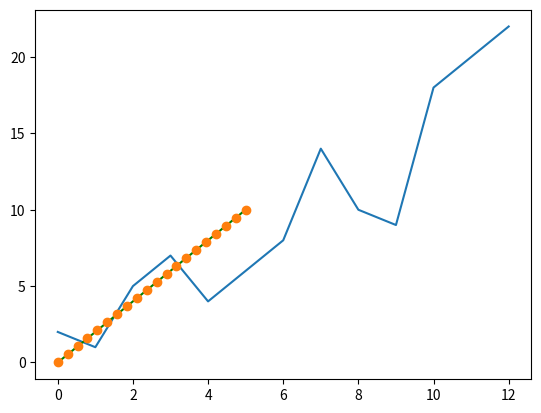
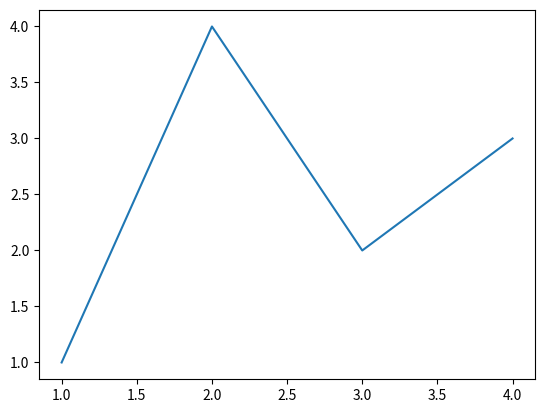
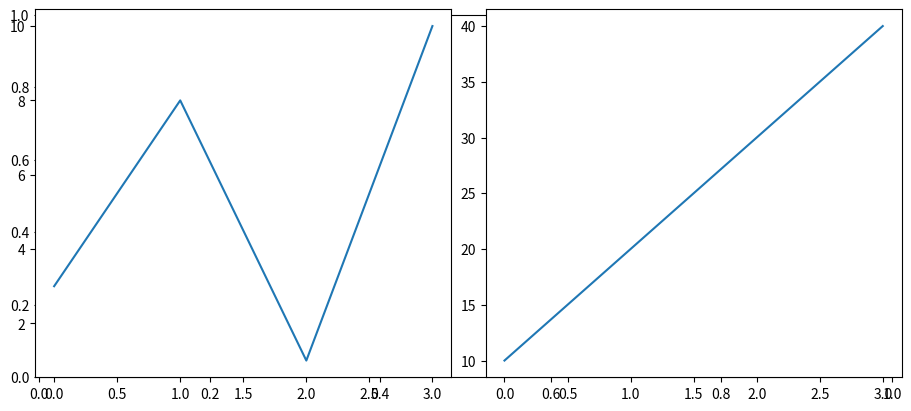
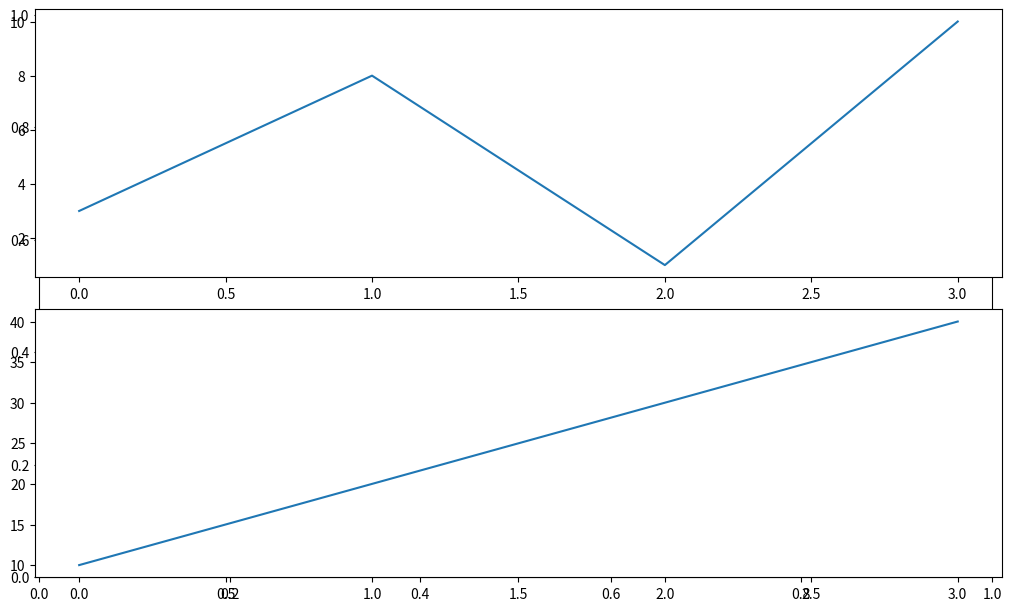
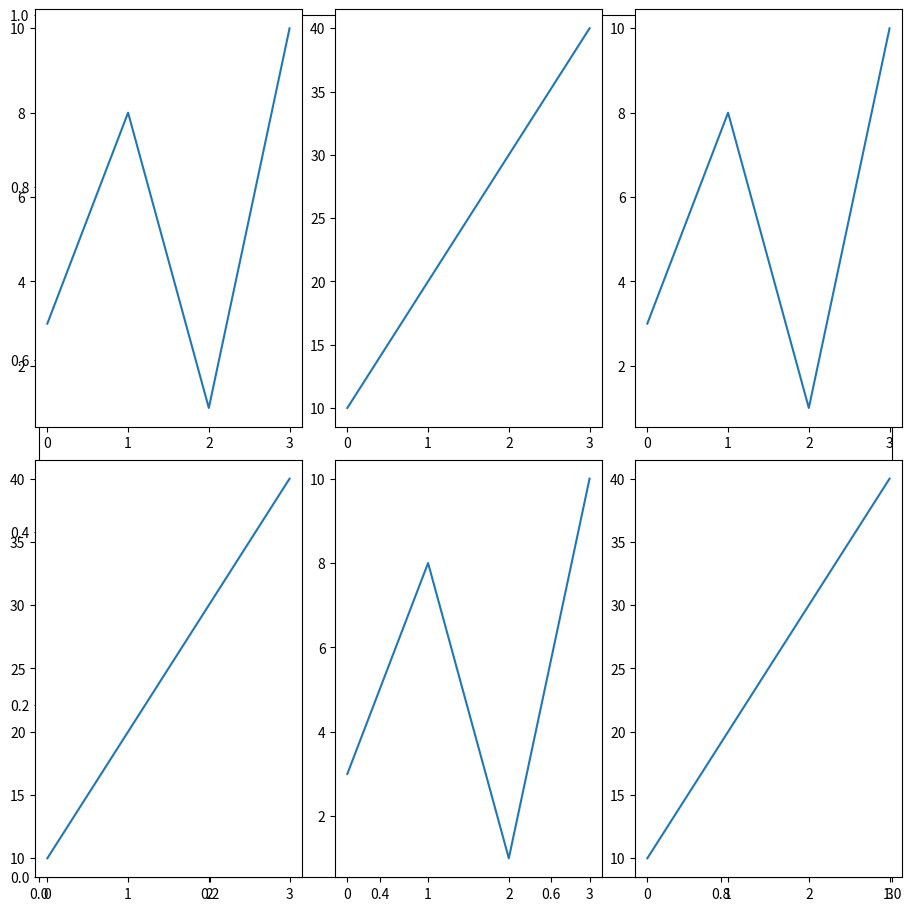
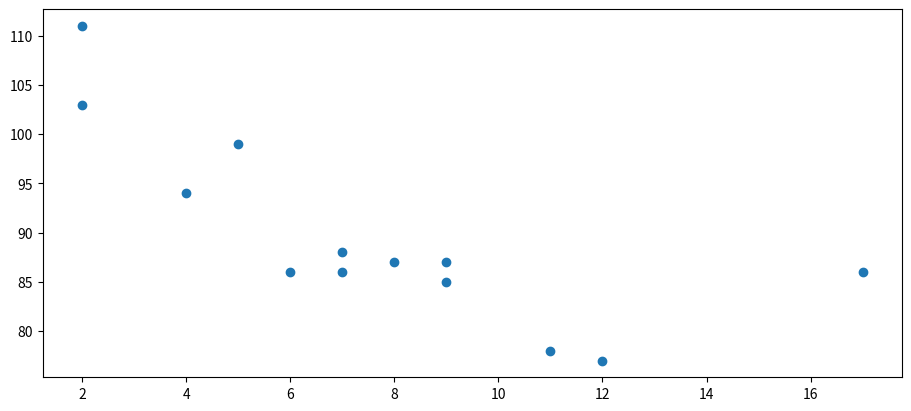
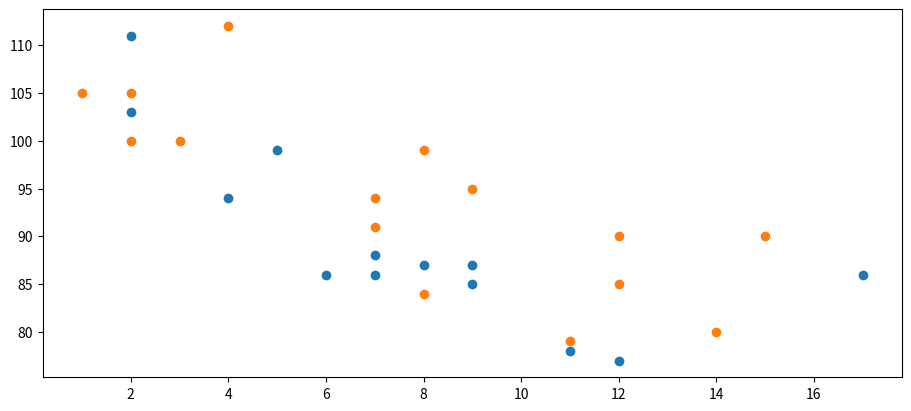
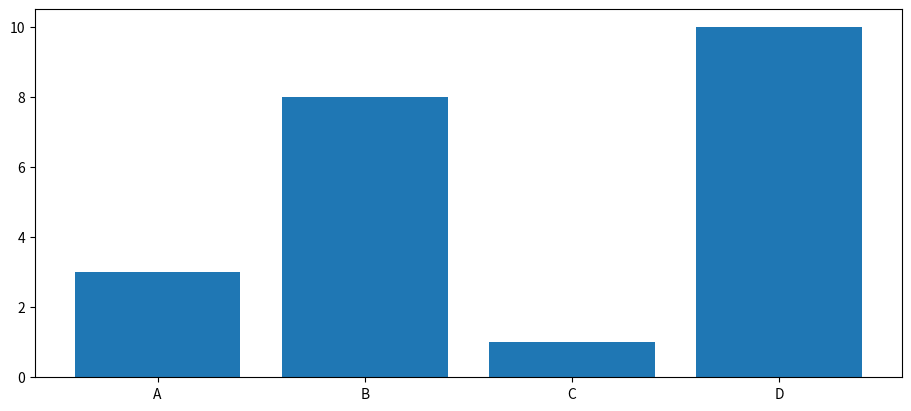
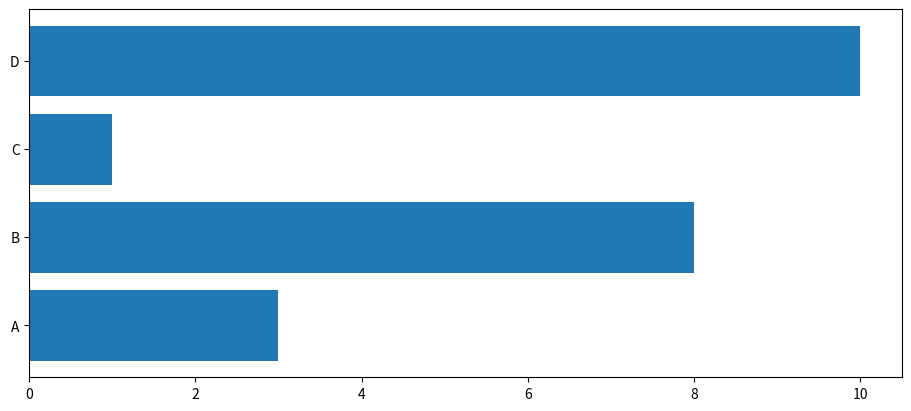
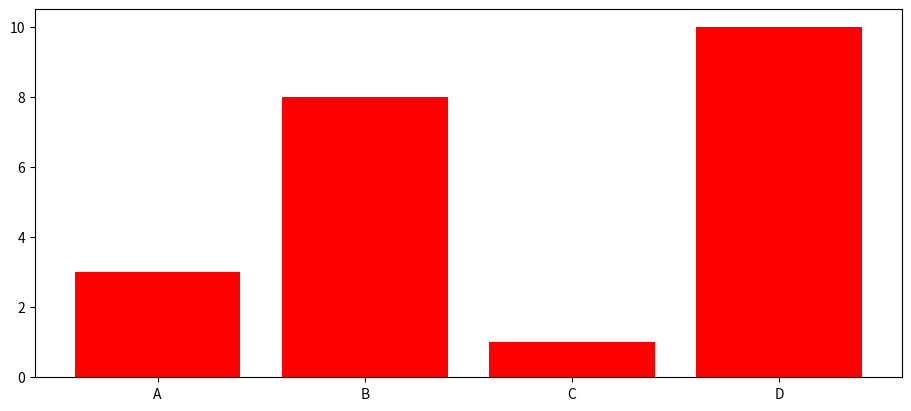
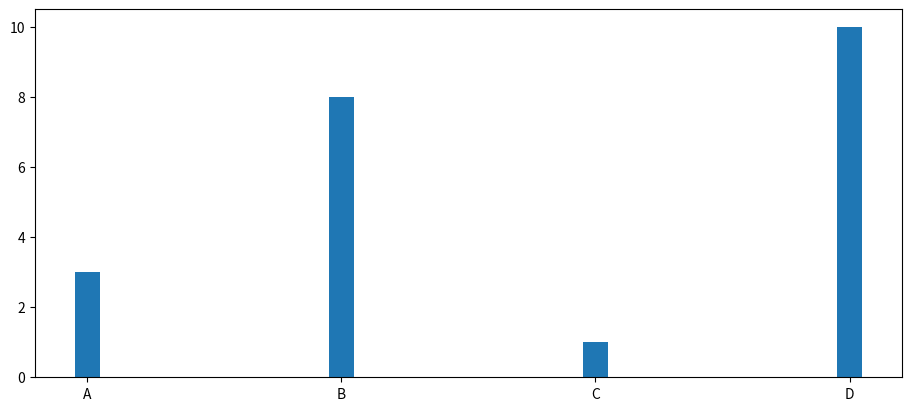
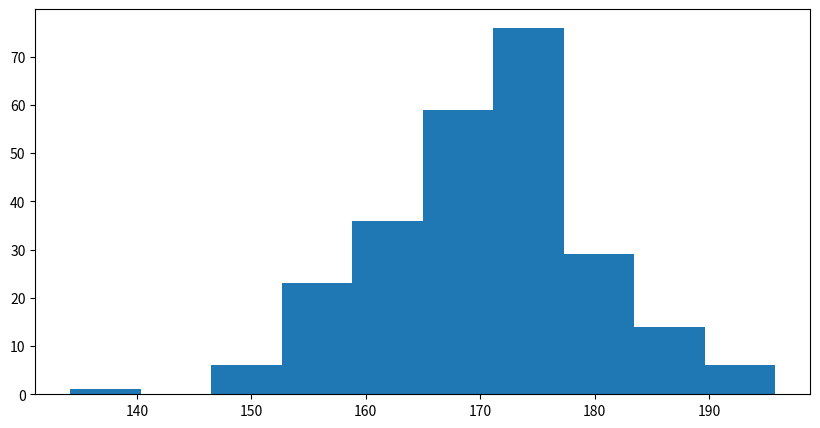
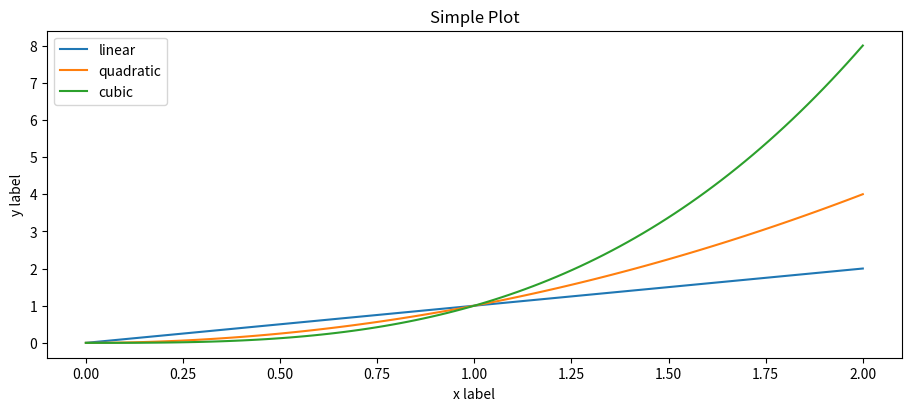
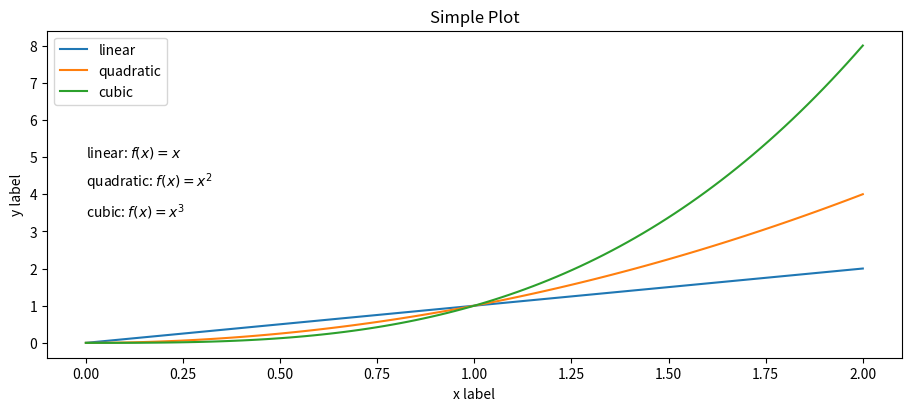

The matplotlib source for these figures, in order:
# pip install matplotlib

import matplotlib as mpl
import matplotlib.pyplot as plt

import numpy as np

# If you're using Jupyter Notebook, you may also want to run the following
# line of code to display your code in the notebook:

%matplotlib inline

# example with .plot()

a = np.array([2, 1, 5, 7, 4, 6, 8, 14, 10, 9, 18, 20, 22])
plt.plot(a)
plt.show()

# example with .plot()

# np.linspace: return evenly spaced numbers over a specified interval
x = np.linspace(0, 5, 20)
y = np.linspace(0, 10, 20)
plt.plot(x, y, 'green') # line
plt.plot(x, y, 'o') # dots
plt.show()

fig, ax = plt.subplots()  # a figure with a single Axes

fig, ax = plt.subplots()  # Create a figure containing a single axes.
ax.plot([1, 2, 3, 4], [1, 4, 2, 3])  # Plot some data on the axes.
plt.show()

fig, axs = plt.subplots(1, 2)  # a figure with a 2x2 grid of Axes



# Draw 2 plots

fig, ax = plt.subplots(figsize=(9, 4), layout='constrained')

#plot 1:
x = np.array([0, 1, 2, 3])
y = np.array([3, 8, 1, 10])

plt.subplot(1, 2, 1)
plt.plot(x,y)

#plot 2:
x = np.array([0, 1, 2, 3])
y = np.array([10, 20, 30, 40])

plt.subplot(1, 2, 2)
plt.plot(x,y)

plt.show()

# Draw 2 plots on top of each other

fig, ax = plt.subplots(figsize=(10, 6), layout='constrained')

# plot 1:
x = np.array([0, 1, 2, 3])
y = np.array([3, 8, 1, 10])

plt.subplot(2, 1, 1)
plt.plot(x,y)

# plot 2:
x = np.array([0, 1, 2, 3])
y = np.array([10, 20, 30, 40])

plt.subplot(2, 1, 2)
plt.plot(x,y)

plt.show()

# Draw 6 plots

fig, ax = plt.subplots(figsize=(9, 9), layout='constrained')

# plot 1
x = np.array([0, 1, 2, 3])
y = np.array([3, 8, 1, 10])

plt.subplot(2, 3, 1)
plt.plot(x,y)

# plot 2
x = np.array([0, 1, 2, 3])
y = np.array([10, 20, 30, 40])

plt.subplot(2, 3, 2)
plt.plot(x,y)

# plot 3
x = np.array([0, 1, 2, 3])
y = np.array([3, 8, 1, 10])

plt.subplot(2, 3, 3)
plt.plot(x,y)

# plot 4
x = np.array([0, 1, 2, 3])
y = np.array([10, 20, 30, 40])

plt.subplot(2, 3, 4)
plt.plot(x,y)

# plot 5
x = np.array([0, 1, 2, 3])
y = np.array([3, 8, 1, 10])

plt.subplot(2, 3, 5)
plt.plot(x,y)

# plot 6
x = np.array([0, 1, 2, 3])
y = np.array([10, 20, 30, 40])

plt.subplot(2, 3, 6)
plt.plot(x,y)

plt.show()



# A simple scatter plot:

fig, ax = plt.subplots(figsize=(9, 4), layout='constrained')

x = np.array([5,7,8,7,2,17,2,9,4,11,12,9,6]) # the age of the car is
y = np.array([99,86,87,88,111,86,103,87,94,78,77,85,86]) # the speed of the car

plt.scatter(x, y)
plt.show()

fig, ax = plt.subplots(figsize=(9, 4), layout='constrained')

#day one: the age and speed of 13 cars
x = np.array([5,7,8,7,2,17,2,9,4,11,12,9,6]) # age of the car
y = np.array([99,86,87,88,111,86,103,87,94,78,77,85,86]) # the speed of the car
plt.scatter(x, y)

# day two: the age and speed of 15 cars
x = np.array([2,2,8,1,15,8,12,9,7,3,11,4,7,14,12]) # age of the car
y = np.array([100,105,84,105,90,99,90,95,94,100,79,112,91,80,85]) # the speed of the car
plt.scatter(x, y)

plt.show()



# vertical bars

fig, ax = plt.subplots(figsize=(9, 4), layout='constrained')

x = np.array(["A", "B", "C", "D"])
y = np.array([3, 8, 1, 10])

plt.bar(x,y)
plt.show()

# Horizontal bars

fig, ax = plt.subplots(figsize=(9, 4), layout='constrained')

x = np.array(["A", "B", "C", "D"])
y = np.array([3, 8, 1, 10])

plt.barh(x, y)
plt.show()

# Bar color

fig, ax = plt.subplots(figsize=(9, 4), layout='constrained')

x = np.array(["A", "B", "C", "D"])
y = np.array([3, 8, 1, 10])

plt.bar(x, y, color = "red")
plt.show()

# Bar width
# The bar() takes the keyword argument width to set the width of the bars

fig, ax = plt.subplots(figsize=(9, 4), layout='constrained')

x = np.array(["A", "B", "C", "D"])
y = np.array([3, 8, 1, 10])

plt.bar(x, y, width = 0.1)
plt.show()



# Problem: Whatis the height of 250 people?

# We use NumPy to randomly generate an array with 250 values, 
# where the values will concentrate around 170, 
# and the standard deviation is 10

x = np.random.normal(170, 10, 250)

#print(x)

# plot histogram
fig, ax = plt.subplots(figsize=(10, 5))
plt.hist(x)
plt.show() 



# using .plot()

# np.linspace: return evenly spaced numbers over a specified interval
x = np.linspace(0, 2, 100)  # Sample data.

plt.figure(figsize=(9, 4), layout='constrained')
plt.plot(x, x, label='linear')  # Plot some data on the (implicit) axes.
plt.plot(x, x**2, label='quadratic')  # etc.
plt.plot(x, x**3, label='cubic')
plt.xlabel('x label')
plt.ylabel('y label')
plt.title("Simple Plot")
plt.legend()
plt.show()

# using .pyplot.figure

# np.linspace: return evenly spaced numbers over a specified interval
x = np.linspace(0, 2, 100)  # Sample data.

# Note that even in the OO-style, we use `.pyplot.figure` to create the Figure.
fig, ax = plt.subplots(figsize=(9, 4), layout='constrained')
ax.plot(x, x, label='linear')  # Plot some data on the axes.
ax.plot(x, x**2, label='quadratic')  # Plot more data on the axes...
ax.plot(x, x**3, label='cubic')  # ... and some more.
ax.set_xlabel('x label')  # Add an x-label to the axes.
ax.set_ylabel('y label')  # Add a y-label to the axes.
ax.set_title("Simple Plot")  # Add a title to the axes.
ax.text(0.0, 5, r'linear: $f(x)= x$') # Add text to the axes.
ax.text(0.0, 4.2, r'quadratic: $f(x)= x^2$') # Add text to the axes.
ax.text(0.0, 3.4, r'cubic: $f(x)= x^3$') # Add text to the axes.
ax.legend()  # Add a legend.
plt.show()

# color, linewidth, linestyle

# make 2 random data sets
data1, data2 = np.random.randn(2, 100)  

fig, ax = plt.subplots(figsize=(10, 5))
x = np.arange(len(data1))
ax.plot(x, np.cumsum(data1), color='blue', linewidth=3, linestyle='--')
l, = ax.plot(x, np.cumsum(data2), color='orange', linewidth=2, linestyle=':')

# legend, grid 

# make 4 random data sets
data1, data2, data3, data4 = np.random.randn(4, 100)  

fig, ax = plt.subplots(figsize=(10, 5))
ax.plot(data1, 'o', label='data1')
ax.plot(data2, 'd', label='data2')
ax.plot(data3, 'v', label='data3')
ax.plot(data4, 's', label='data4')
ax.legend()
ax.grid(True)
plt.show()

# Anotations

fig, ax = plt.subplots(figsize=(10, 5))

t = np.arange(0.0, 5.0, 0.01)
s = np.cos(2 * np.pi * t)
line, = ax.plot(t, s, lw=2)

ax.annotate('local max', xy=(2, 1), xytext=(2.5, 1.5), arrowprops=dict(facecolor='black', shrink=0.05))

ax.set_ylim(-2, 2)

plt.show()

# Dates

fig, ax = plt.subplots(figsize=(10, 5), layout='constrained')

# np.arange: Return evenly spaced values within a given interval.
dates = np.arange(
    np.datetime64('2021-11-15'), 
    np.datetime64('2021-12-25'),
    np.timedelta64(1, 'h')
    )

# np.cumsum: Return the cumulative sum of the elements along a given axis
# np.random.randn: Return a sample (or samples) from the “standard normal” distribution.
data = np.cumsum(np.random.randn(len(dates)))
ax.plot(dates, data)

plt.show()

# Plot a surface

fig, ax = plt.subplots(figsize=(10, 8), layout='constrained')

ax = fig.add_subplot(projection='3d')
X = np.arange(-5, 5, 0.15)
Y = np.arange(-5, 5, 0.15)

# np.meshgrid: return a list of coordinate matrices from coordinate vectors.
# https://numpy.org/doc/stable/reference/generated/numpy.meshgrid.html
X, Y = np.meshgrid(X, Y)
R = np.sqrt(X**2 + Y**2)
Z = np.sin(R)

# Create a surface plot
# https://matplotlib.org/stable/api/_as_gen/mpl_toolkits.mplot3d.axes3d.Axes3D.plot_surface.html
ax.plot_surface(X, Y, Z, rstride=1, cstride=1, cmap='viridis')

plt.show()

